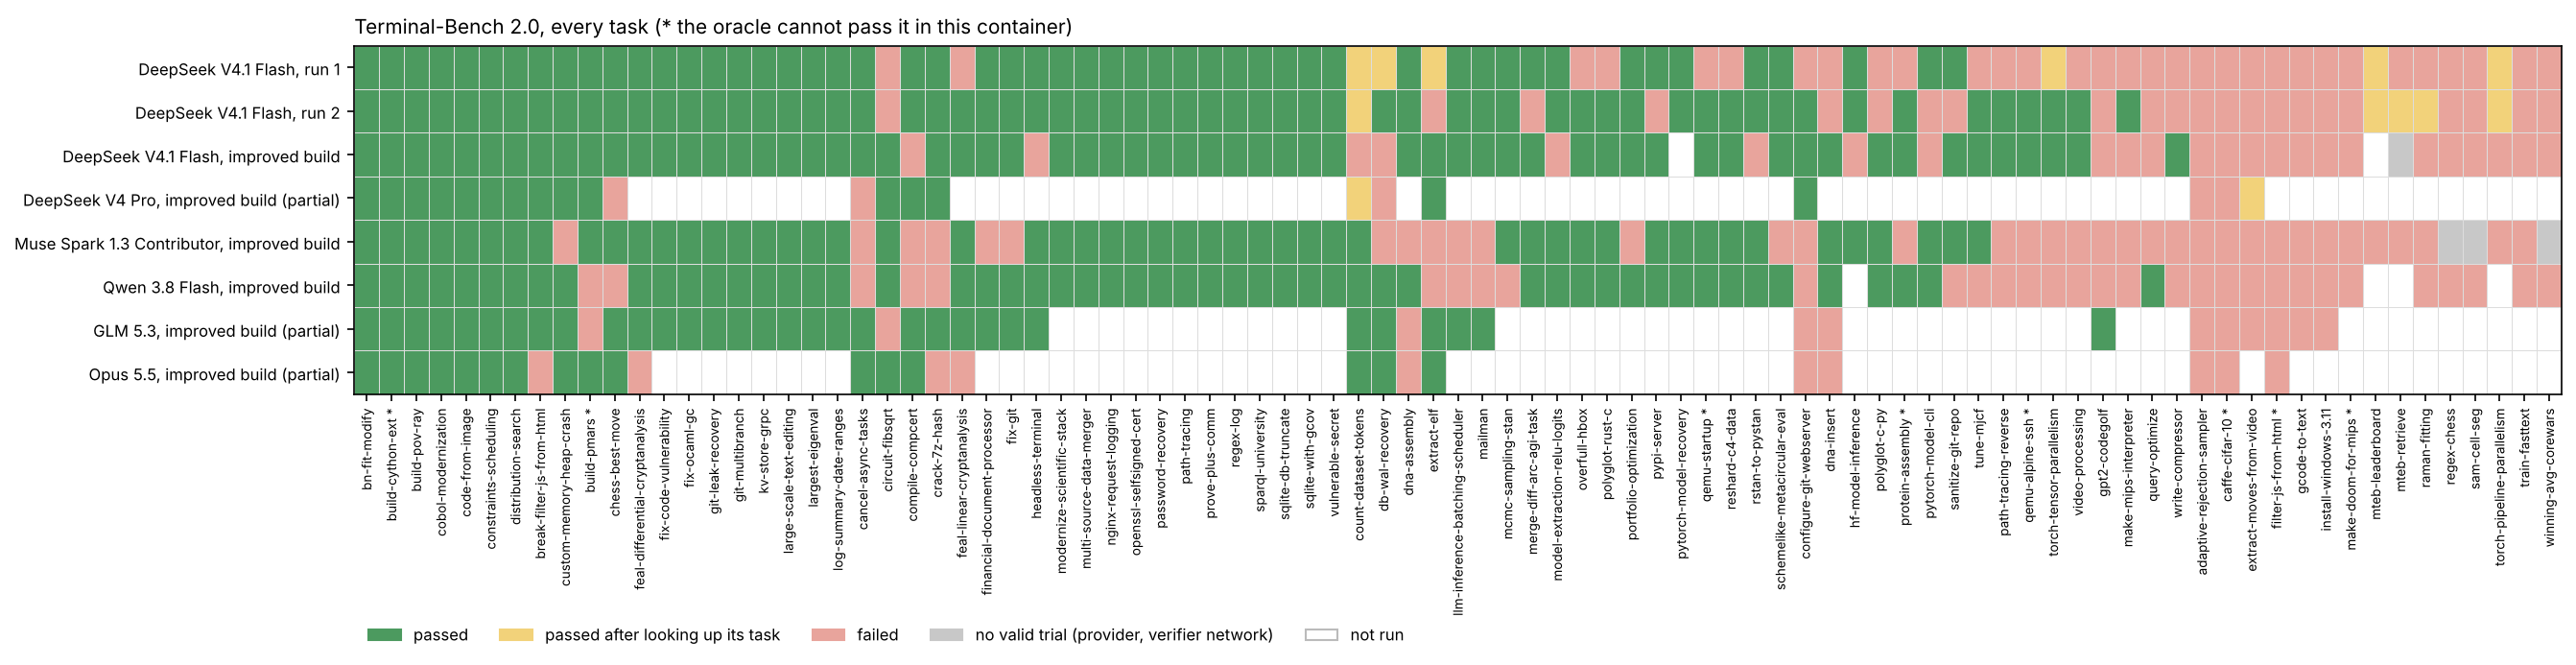

Values plotted in this chart, from the file beside it:
task, v4.1-flash-run1, v4.1-flash-run2, v4.1-flash-improved, qwen-3.8-flash, muse-spark-1.3-contributor, glm-5.3, v4-pro, opus-5.5
adaptive-rejection-sampler, fail, fail, fail, fail, fail, fail, fail, fail
bn-fit-modify, pass, pass, pass, pass, pass, pass, pass, pass
break-filter-js-from-html, pass, pass, pass, pass, pass, pass, pass, fail
build-cython-ext, pass, pass, pass, pass, pass, pass, pass, pass
build-pmars, pass, pass, pass, fail, pass, fail, pass, pass
build-pov-ray, pass, pass, pass, pass, pass, pass, pass, pass
caffe-cifar-10, fail, fail, fail, fail, fail, fail, fail, fail
cancel-async-tasks, pass, pass, pass, fail, fail, pass, fail, pass
chess-best-move, pass, pass, pass, fail, pass, pass, fail, pass
circuit-fibsqrt, fail, fail, pass, pass, pass, fail, pass, pass
cobol-modernization, pass, pass, pass, pass, pass, pass, pass, pass
code-from-image, pass, pass, pass, pass, pass, pass, pass, pass
compile-compcert, pass, pass, fail, fail, fail, pass, pass, pass
configure-git-webserver, fail, pass, pass, fail, fail, fail, pass, fail
constraints-scheduling, pass, pass, pass, pass, pass, pass, pass, pass
count-dataset-tokens, pass-lookup, pass-lookup, fail, pass, pass, pass, pass-lookup, pass
crack-7z-hash, pass, pass, pass, fail, fail, pass, pass, fail
custom-memory-heap-crash, pass, pass, pass, pass, fail, pass, pass, pass
db-wal-recovery, pass-lookup, pass, fail, pass, fail, pass, fail, pass
distribution-search, pass, pass, pass, pass, pass, pass, pass, pass
dna-assembly, pass, pass, pass, pass, fail, fail, , fail
dna-insert, fail, fail, pass, pass, pass, fail, , fail
extract-elf, pass-lookup, fail, pass, fail, fail, pass, pass, pass
extract-moves-from-video, fail, fail, fail, fail, fail, fail, pass-lookup, 
feal-differential-cryptanalysis, pass, pass, pass, pass, pass, pass, , fail
feal-linear-cryptanalysis, fail, pass, pass, pass, pass, pass, , fail
filter-js-from-html, fail, fail, fail, fail, fail, fail, , fail
financial-document-processor, pass, pass, pass, pass, fail, pass, , 
fix-code-vulnerability, pass, pass, pass, pass, pass, pass, , 
fix-git, pass, pass, pass, pass, fail, pass, , 
fix-ocaml-gc, pass, pass, pass, pass, pass, pass, , 
gcode-to-text, fail, fail, fail, fail, fail, fail, , 
git-leak-recovery, pass, pass, pass, pass, pass, pass, , 
git-multibranch, pass, pass, pass, pass, pass, pass, , 
gpt2-codegolf, fail, fail, fail, fail, fail, pass, , 
headless-terminal, pass, pass, fail, pass, pass, pass, , 
hf-model-inference, pass, pass, fail, , pass, , , 
install-windows-3.11, fail, fail, fail, fail, fail, fail, , 
kv-store-grpc, pass, pass, pass, pass, pass, pass, , 
large-scale-text-editing, pass, pass, pass, pass, pass, pass, , 
largest-eigenval, pass, pass, pass, pass, pass, pass, , 
llm-inference-batching-scheduler, pass, pass, pass, fail, fail, pass, , 
log-summary-date-ranges, pass, pass, pass, pass, pass, pass, , 
mailman, pass, pass, pass, fail, fail, pass, , 
make-doom-for-mips, fail, fail, fail, fail, fail, , , 
make-mips-interpreter, fail, pass, fail, fail, fail, , , 
mcmc-sampling-stan, pass, pass, pass, fail, pass, , , 
merge-diff-arc-agi-task, pass, fail, pass, pass, pass, , , 
model-extraction-relu-logits, pass, pass, fail, pass, pass, , , 
modernize-scientific-stack, pass, pass, pass, pass, pass, , , 
mteb-leaderboard, pass-lookup, pass-lookup, , , fail, , , 
mteb-retrieve, fail, pass-lookup, no-valid-trial, , fail, , , 
multi-source-data-merger, pass, pass, pass, pass, pass, , , 
nginx-request-logging, pass, pass, pass, pass, pass, , , 
openssl-selfsigned-cert, pass, pass, pass, pass, pass, , , 
overfull-hbox, fail, pass, pass, pass, pass, , , 
password-recovery, pass, pass, pass, pass, pass, , , 
path-tracing, pass, pass, pass, pass, pass, , , 
path-tracing-reverse, fail, pass, pass, fail, fail, , , 
polyglot-c-py, fail, fail, pass, pass, pass, , , 
... 29 more rows
